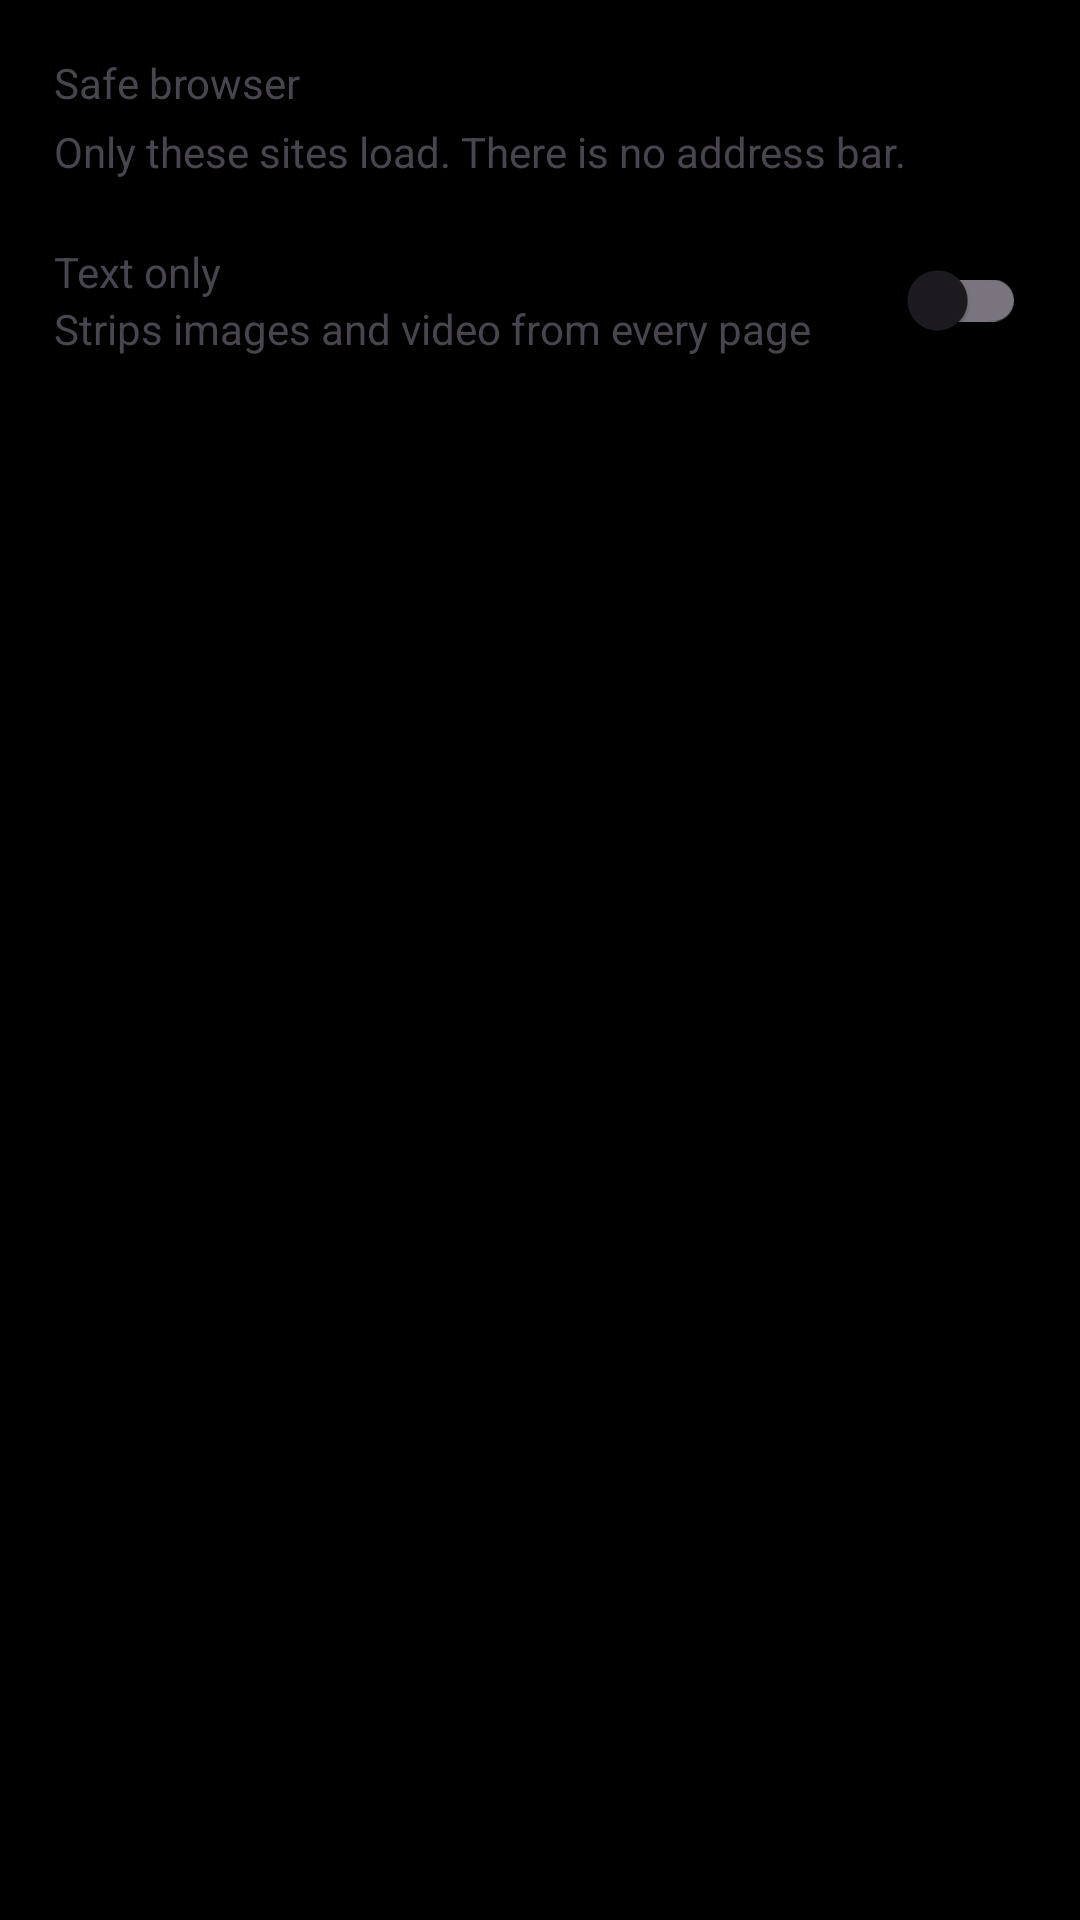

The Android layout XML behind this screen, and the referenced resources:
<!-- AndroidManifest.xml: application theme Theme.FocusLock -->
<!-- res/layout/activity_webview.xml -->
<?xml version="1.0" encoding="utf-8"?>
<LinearLayout
    xmlns:android="http://schemas.android.com/apk/res/android"
    android:id="@+id/webRoot"
    android:layout_width="match_parent"
    android:layout_height="match_parent"
    android:orientation="vertical">

    <LinearLayout
        android:id="@+id/pickerLayout"
        android:layout_width="match_parent"
        android:layout_height="0dp"
        android:layout_weight="1"
        android:orientation="vertical">

        <LinearLayout
            android:id="@+id/webHeader"
            android:layout_width="match_parent"
            android:layout_height="wrap_content"
            android:orientation="vertical"
            android:paddingStart="18dp"
            android:paddingEnd="18dp"
            android:paddingTop="18dp"
            android:paddingBottom="6dp">

            <TextView
                android:id="@+id/tvWebTitle"
                android:layout_width="match_parent"
                android:layout_height="wrap_content"
                android:text="Safe browser" />

            <TextView
                android:id="@+id/tvWebSubtitle"
                android:layout_width="match_parent"
                android:layout_height="wrap_content"
                android:layout_marginTop="4dp"
                android:text="Only these sites load. There is no address bar." />

        </LinearLayout>

        <LinearLayout
            android:id="@+id/textOnlyRow"
            android:layout_width="match_parent"
            android:layout_height="wrap_content"
            android:orientation="horizontal"
            android:gravity="center_vertical"
            android:paddingStart="18dp"
            android:paddingEnd="18dp"
            android:paddingTop="10dp"
            android:paddingBottom="6dp">

            <LinearLayout
                android:layout_width="0dp"
                android:layout_height="wrap_content"
                android:layout_weight="1"
                android:orientation="vertical">

                <TextView
                    android:id="@+id/tvTextOnlyTitle"
                    android:layout_width="wrap_content"
                    android:layout_height="wrap_content"
                    android:text="Text only" />

                <TextView
                    android:id="@+id/tvTextOnlySubtitle"
                    android:layout_width="wrap_content"
                    android:layout_height="wrap_content"
                    android:text="Strips images and video from every page" />

            </LinearLayout>

            <androidx.appcompat.widget.SwitchCompat
                android:id="@+id/switchTextOnly"
                android:layout_width="wrap_content"
                android:layout_height="wrap_content"
                android:showText="false" />

        </LinearLayout>

        <HorizontalScrollView
            android:layout_width="match_parent"
            android:layout_height="wrap_content"
            android:scrollbars="none"
            android:paddingStart="18dp"
            android:paddingEnd="18dp"
            android:paddingTop="8dp"
            android:paddingBottom="8dp">

            <LinearLayout
                android:id="@+id/categoryTabs"
                android:layout_width="wrap_content"
                android:layout_height="wrap_content"
                android:orientation="horizontal" />

        </HorizontalScrollView>

        <View
            android:id="@+id/webDivider"
            android:layout_width="match_parent"
            android:layout_height="1dp" />

        <androidx.recyclerview.widget.RecyclerView
            android:id="@+id/rvLinks"
            android:layout_width="match_parent"
            android:layout_height="0dp"
            android:layout_weight="1"
            android:clipToPadding="false"
            android:paddingStart="14dp"
            android:paddingEnd="14dp"
            android:paddingTop="6dp"
            android:paddingBottom="14dp" />

    </LinearLayout>

    <WebView
        android:id="@+id/webView"
        android:layout_width="match_parent"
        android:layout_height="0dp"
        android:layout_weight="1"
        android:visibility="gone" />

    <LinearLayout
        android:id="@+id/bottomBar"
        android:layout_width="match_parent"
        android:layout_height="wrap_content"
        android:orientation="horizontal"
        android:gravity="center_vertical"
        android:paddingStart="12dp"
        android:paddingEnd="12dp"
        android:paddingTop="8dp"
        android:paddingBottom="8dp"
        android:visibility="gone">

        <TextView
            android:id="@+id/btnBack"
            android:layout_width="wrap_content"
            android:layout_height="wrap_content"
            android:text="Back to the list" />

        <View
            android:layout_width="0dp"
            android:layout_height="1dp"
            android:layout_weight="1" />

        <TextView
            android:id="@+id/tvCurrentSite"
            android:layout_width="wrap_content"
            android:layout_height="wrap_content" />

    </LinearLayout>

</LinearLayout>
<!-- resources referenced by this layout -->
<resources>
  <style name="Theme.FocusLock" parent="Base.Theme.FocusLock" />
  <style name="Base.Theme.FocusLock" parent="Theme.Material3.DayNight.NoActionBar">
          <item name="android:windowBackground">@android:color/black</item>
          <item name="android:statusBarColor">@android:color/transparent</item>
          <item name="android:navigationBarColor">@android:color/transparent</item>
          <item name="android:windowLayoutInDisplayCutoutMode">shortEdges</item>
          <item name="android:windowActionBar">false</item>
          <item name="android:windowNoTitle">true</item>
      </style>
</resources>
